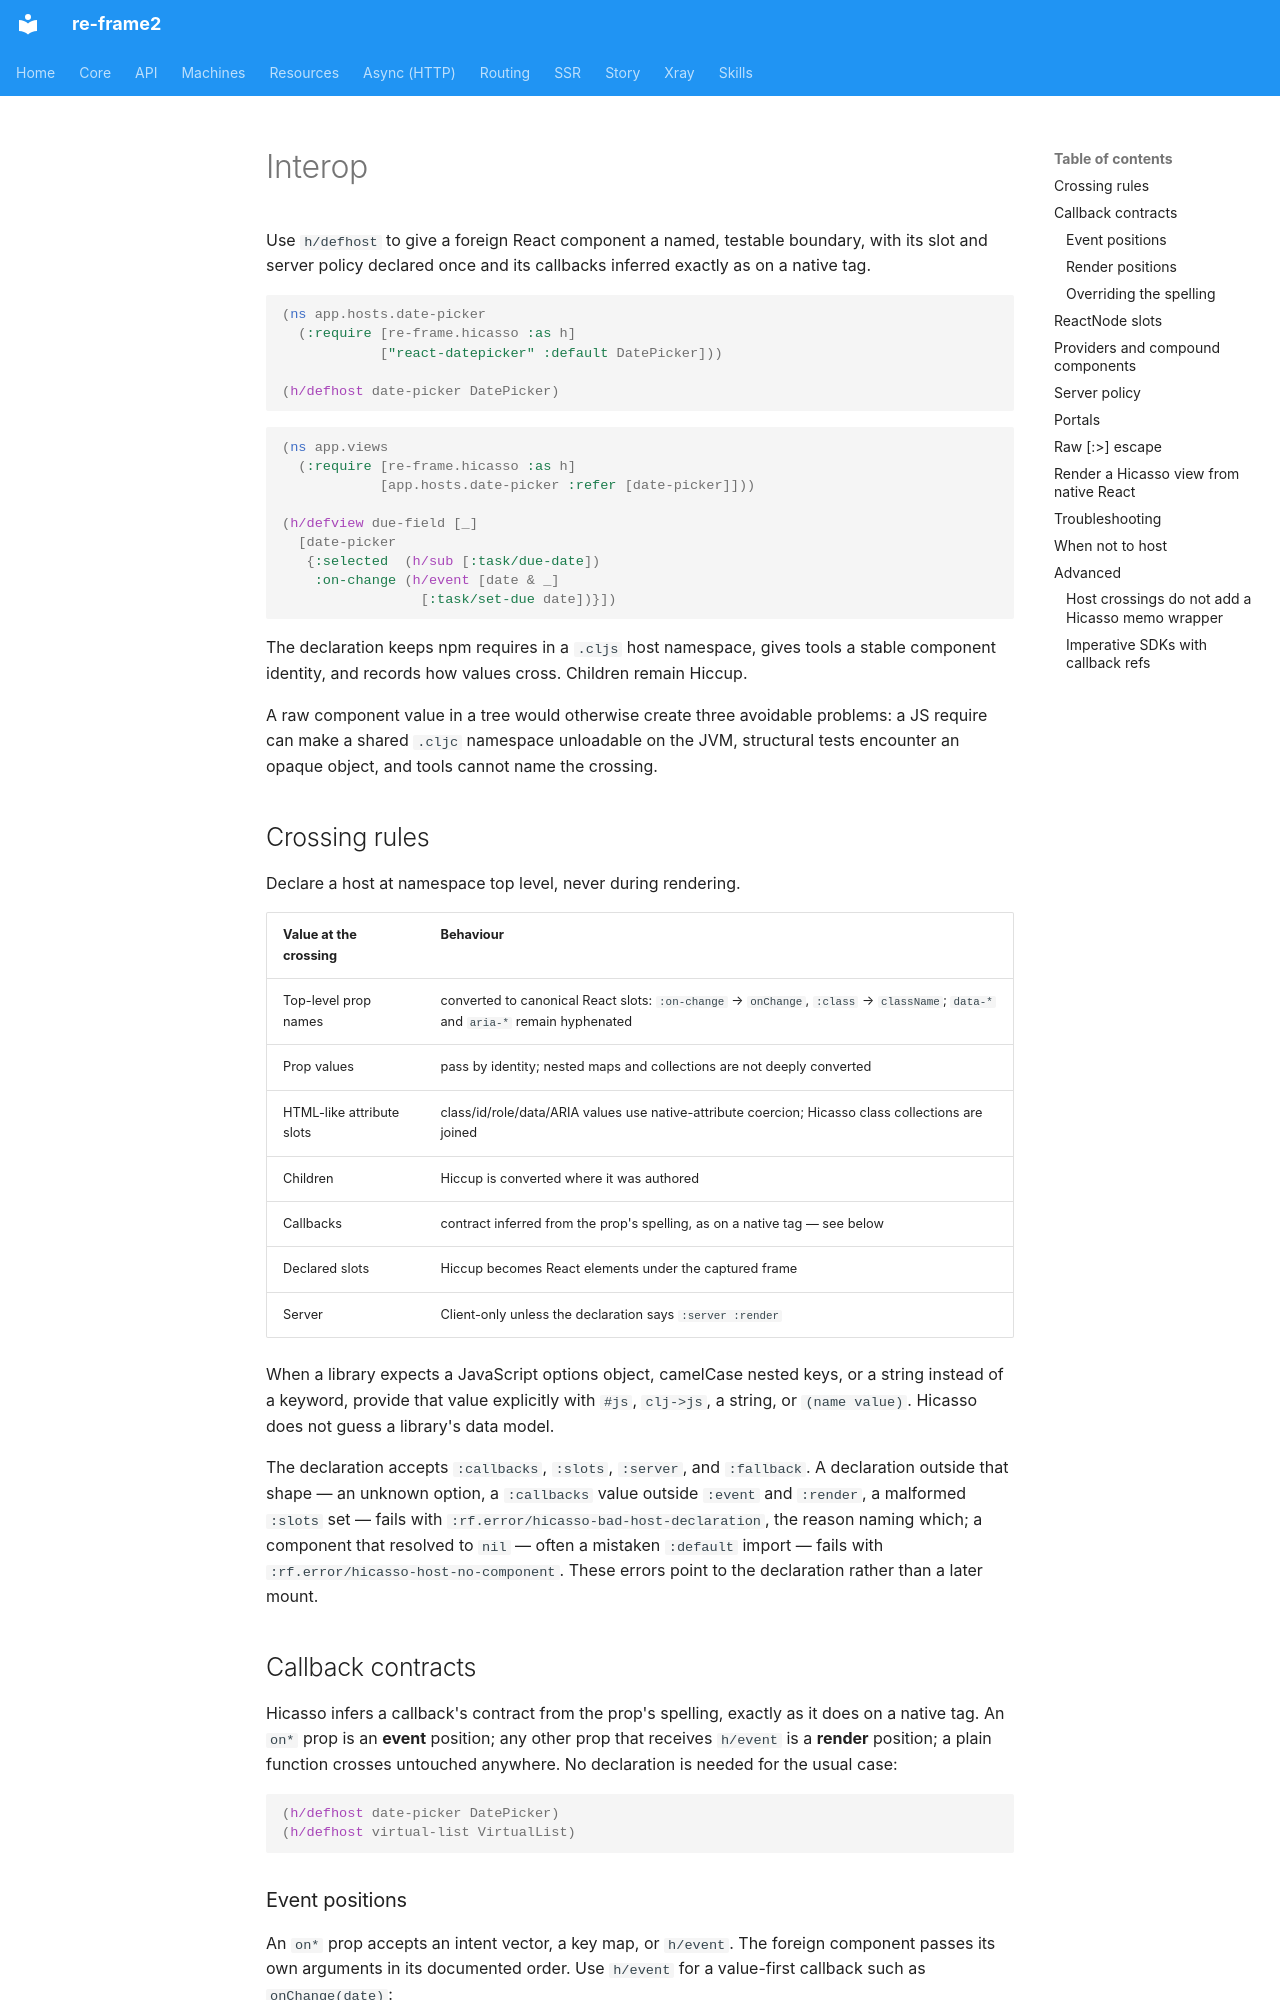

repository: day8/re-frame2 · page: core/hicasso/09-interop/index.html · generator: mkdocs

# Interop

Use `h/defhost` to give a foreign React component a named, testable boundary,
with its slot and server policy declared once and its callbacks inferred
exactly as on a native tag.

```clojure
(ns app.hosts.date-picker
  (:require [re-frame.hicasso :as h]
            ["react-datepicker" :default DatePicker]))

(h/defhost date-picker DatePicker)
```

```clojure
(ns app.views
  (:require [re-frame.hicasso :as h]
            [app.hosts.date-picker :refer [date-picker]]))

(h/defview due-field [_]
  [date-picker
   {:selected  (h/sub [:task/due-date])
    :on-change (h/event [date & _]
                 [:task/set-due date])}])
```

The declaration keeps npm requires in a `.cljs` host namespace, gives tools a
stable component identity, and records how values cross. Children remain
Hiccup.

A raw component value in a tree would otherwise create three avoidable
problems: a JS require can make a shared `.cljc` namespace unloadable on the
JVM, structural tests encounter an opaque object, and tools cannot name the
crossing.

## Crossing rules

Declare a host at namespace top level, never during rendering.

| Value at the crossing | Behaviour |
| --- | --- |
| Top-level prop names | converted to canonical React slots: `:on-change` → `onChange`, `:class` → `className`; `data-*` and `aria-*` remain hyphenated |
| Prop values | pass by identity; nested maps and collections are not deeply converted |
| HTML-like attribute slots | class/id/role/data/ARIA values use native-attribute coercion; Hicasso class collections are joined |
| Children | Hiccup is converted where it was authored |
| Callbacks | contract inferred from the prop's spelling, as on a native tag — see below |
| Declared slots | Hiccup becomes React elements under the captured frame |
| Server | Client-only unless the declaration says `:server :render` |

When a library expects a JavaScript options object, camelCase nested keys, or a
string instead of a keyword, provide that value explicitly with `#js`,
`clj->js`, a string, or `(name value)`. Hicasso does not guess a library's
data model.

The declaration accepts `:callbacks`, `:slots`, `:server`, and `:fallback`. A
declaration outside that shape — an unknown option, a `:callbacks` value outside
`:event` and `:render`, a malformed `:slots` set — fails with
`:rf.error/hicasso-bad-host-declaration`, the reason naming which; a component
that resolved to `nil` — often a mistaken `:default` import — fails with
`:rf.error/hicasso-host-no-component`. These errors point to the declaration rather than a later
mount.

## Callback contracts

Hicasso infers a callback's contract from the prop's spelling, exactly as it
does on a native tag. An `on*` prop is an **event** position; any other prop
that receives `h/event` is a **render** position; a plain function crosses
untouched anywhere. No declaration is needed for the usual case:

```clojure
(h/defhost date-picker DatePicker)
(h/defhost virtual-list VirtualList)
```

### Event positions

An `on*` prop accepts an intent vector, a key map, or `h/event`. The foreign
component passes its own arguments in its documented order. Use `h/event` for a
value-first callback such as `onChange(date)`:

```clojure
[date-picker {:selected  due-date
              :on-change (h/event [date _event]
                           [:task/set-due date])}]
```

A bare intent with no marker is valid even when no DOM event exists because it
does not inspect callback arguments. A marker-bearing intent remains
event-first; if argument one is not a DOM event, Hicasso raises
`:rf.error/hicasso-intent-needs-the-event` and points to `h/event`.
